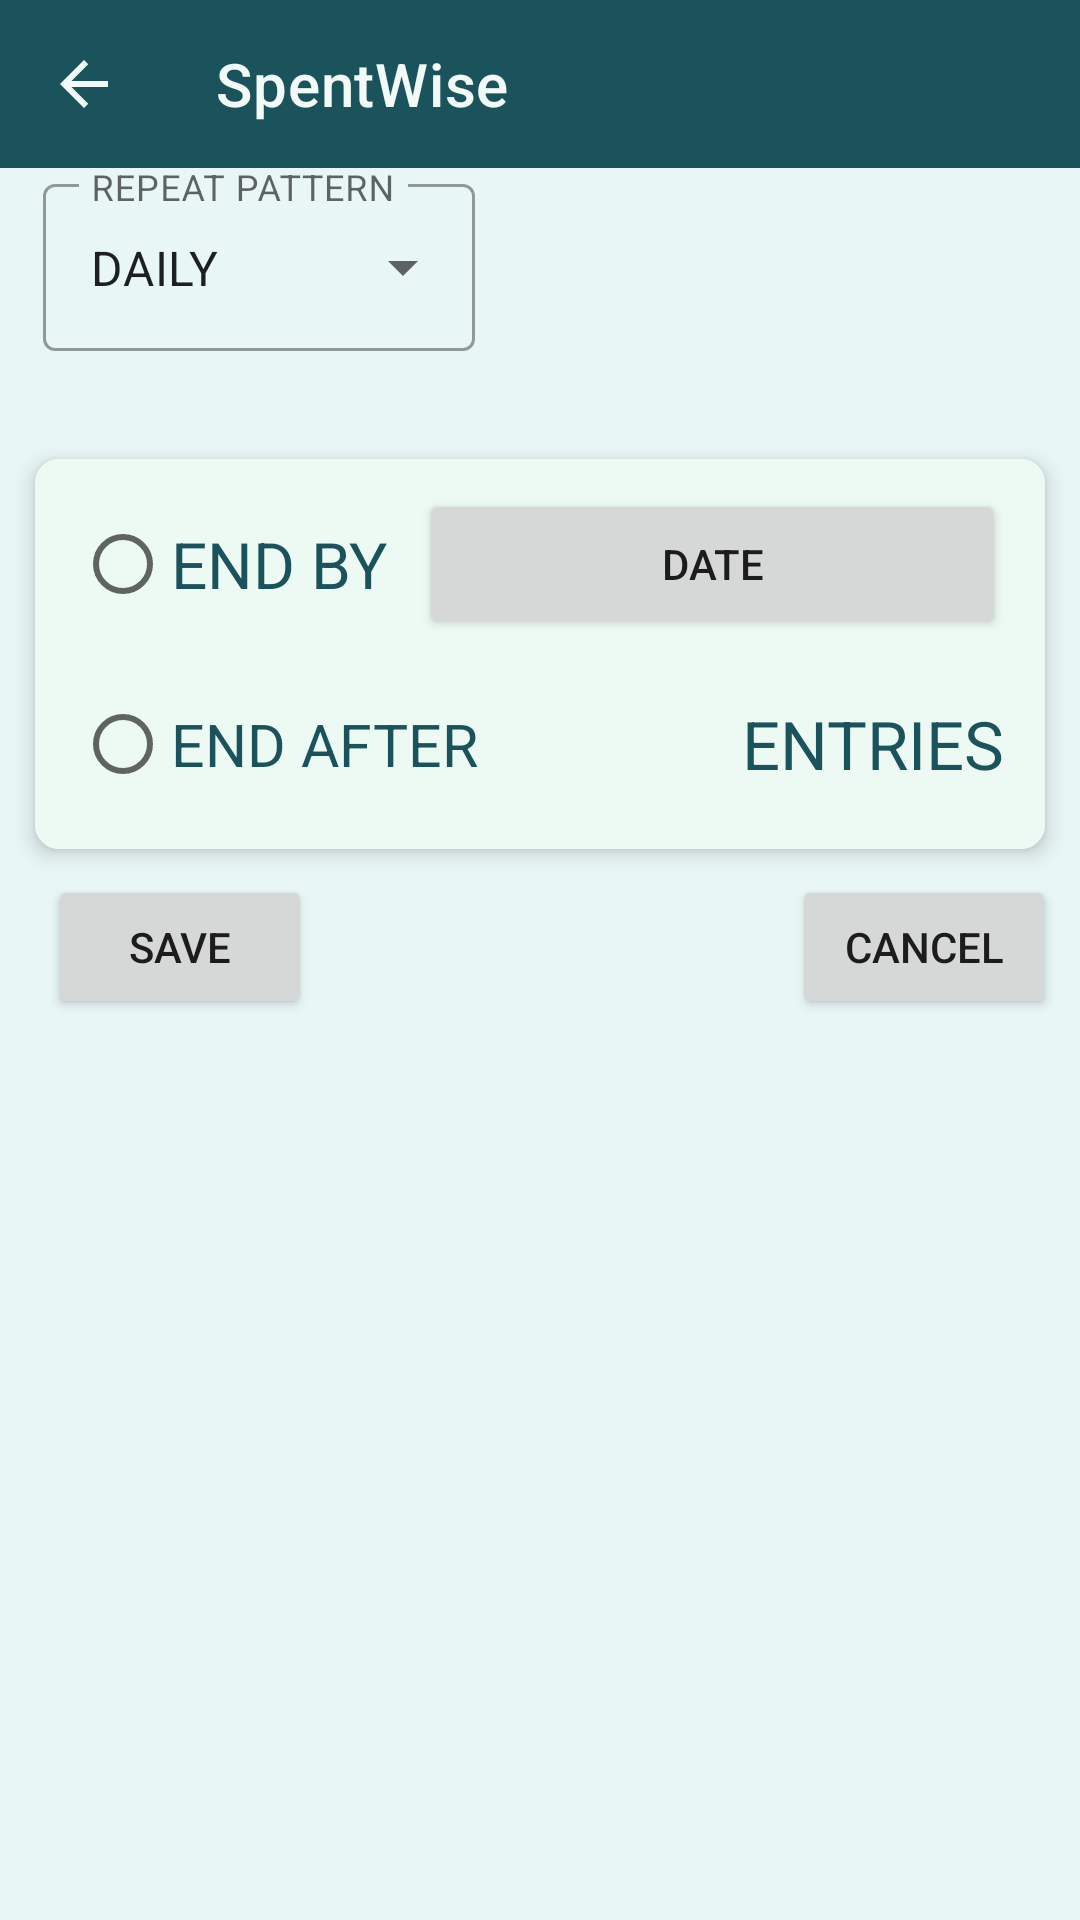

Write the Android layout XML for this screen, with the resource values it uses.
<!-- AndroidManifest.xml: application theme Theme.SpentWise -->
<!-- res/layout/activity_entry_repeat_pattern.xml -->
<?xml version="1.0" encoding="utf-8"?>
<androidx.constraintlayout.widget.ConstraintLayout xmlns:android="http://schemas.android.com/apk/res/android"
    xmlns:app="http://schemas.android.com/apk/res-auto"
    xmlns:tools="http://schemas.android.com/tools"
    android:id="@+id/entryRepeatPattern_externalLayout"
    style="@style/LayoutTheme_level_0"
    android:layout_width="match_parent"
    android:layout_height="match_parent"
    tools:context=".activities.EntryRepeatPatternActivity">

    <include
        android:id="@+id/entryFilter_include"
        layout="@layout/layout_toolbar_secondary"
        android:layout_width="match_parent"
        android:layout_height="wrap_content"
        app:layout_constraintEnd_toEndOf="parent"
        app:layout_constraintStart_toStartOf="parent"
        app:layout_constraintTop_toTopOf="parent" />

    <com.google.android.material.textfield.TextInputLayout
        android:id="@+id/entryRepeatPattern_til"
        style="@style/Widget.MaterialComponents.TextInputLayout.OutlinedBox.ExposedDropdownMenu"
        android:layout_width="0dp"
        android:layout_height="wrap_content"
        android:hint="@string/entryRepeatPattern_til_HintLabel"
        app:hintEnabled="true"
        app:layout_constraintEnd_toStartOf="@+id/entryRepeatPattern_VerticalGuideline_2"
        app:layout_constraintStart_toStartOf="@+id/entryRepeatPattern_VerticalGuideline_1"
        app:layout_constraintTop_toBottomOf="@+id/entryFilter_include">

        <AutoCompleteTextView
            android:id="@+id/entryRepeatPattern_atv"
            android:layout_width="match_parent"
            android:layout_height="wrap_content"
            android:inputType="none"
            android:text="@string/entryRepeatPattern_atv_Default" />
    </com.google.android.material.textfield.TextInputLayout>

    <androidx.cardview.widget.CardView
        android:id="@+id/entryRepeatPattern_cardView"
        style="@style/MyCardViewTheme"
        android:layout_width="match_parent"
        android:layout_height="wrap_content"
        app:layout_constraintEnd_toEndOf="parent"
        app:layout_constraintStart_toStartOf="parent"
        app:layout_constraintTop_toBottomOf="@+id/entryRepeatPattern_til" >

        <FrameLayout
            android:id="@+id/entryRepeatPattern_internalLayout_1"
            style="@style/LayoutTheme_level_1"
            android:layout_width="match_parent"
            android:layout_height="wrap_content">

        </FrameLayout>
    </androidx.cardview.widget.CardView>

    <androidx.cardview.widget.CardView
        android:id="@+id/entryRepeatPattern_cardView_1"
        style="@style/MyCardViewTheme"
        android:layout_width="match_parent"
        android:layout_height="wrap_content"
        app:layout_constraintEnd_toEndOf="parent"
        app:layout_constraintStart_toStartOf="parent"
        app:layout_constraintTop_toBottomOf="@+id/entryRepeatPattern_cardView" >

        <androidx.constraintlayout.widget.ConstraintLayout
            android:id="@+id/entryRepeatPattern_internalLayout_2"
            style="@style/LayoutTheme_level_1"
            android:layout_width="match_parent"
            android:layout_height="wrap_content">

            <RadioButton
                android:id="@+id/entryRepeatPattern_rBtn_repeatEndAfterTimes"
                style="@style/RadioButtonTheme"
                android:layout_width="0dp"
                android:layout_height="0dp"
                android:layout_marginEnd="10dp"
                android:layout_marginBottom="10dp"
                android:text="@string/entryRepeatPattern_rBtn_repeatEndAfterTimesLabel"
                app:layout_constraintBottom_toTopOf="@+id/entryRepeatPattern_HorizontalGuideline_4"
                app:layout_constraintEnd_toStartOf="@+id/entryRepeatPattern_VerticalGuideline_6"
                app:layout_constraintStart_toStartOf="@+id/entryRepeatPattern_VerticalGuideline_5"
                app:layout_constraintTop_toTopOf="@+id/entryRepeatPattern_HorizontalGuideline_3" />

            <TextView
                android:id="@+id/entryRepeatPattern_tv_endAfterEntries"
                style="@style/TextViewThemeLeftBlack"
                android:layout_width="0dp"
                android:layout_height="0dp"
                android:layout_marginStart="10dp"
                android:layout_marginBottom="10dp"
                android:text="@string/entryRepeatPattern_tv_endAfterEntriesLabel"
                app:layout_constraintBottom_toTopOf="@+id/entryRepeatPattern_HorizontalGuideline_4"
                app:layout_constraintEnd_toStartOf="@+id/entryRepeatPattern_VerticalGuideline_8"
                app:layout_constraintStart_toEndOf="@+id/entryRepeatPattern_edt_endAfterEntries"
                app:layout_constraintTop_toTopOf="@+id/entryRepeatPattern_HorizontalGuideline_3" />

            <RadioButton
                android:id="@+id/entryRepeatPattern_rBtn_repeatEndByDate"
                style="@style/RadioButtonTheme"
                android:layout_width="0dp"
                android:layout_height="0dp"
                android:layout_marginEnd="10dp"
                android:text="@string/entryRepeatPattern_rBtn_repeatEndByDateLabel"
                app:layout_constraintBottom_toTopOf="@+id/entryRepeatPattern_HorizontalGuideline_2"
                app:layout_constraintEnd_toStartOf="@+id/entryRepeatPattern_VerticalGuideline_9"
                app:layout_constraintStart_toStartOf="@+id/entryRepeatPattern_VerticalGuideline_5"
                app:layout_constraintTop_toTopOf="@+id/entryRepeatPattern_HorizontalGuideline_1" />

            <Button
                android:id="@+id/entryRepeatPattern_btn_setEndByDate"
                android:layout_width="0dp"
                android:layout_height="0dp"
                android:text="@string/entryRepeatPattern_btn_setEndByDateLabel"
                app:layout_constraintBottom_toTopOf="@+id/entryRepeatPattern_HorizontalGuideline_2"
                app:layout_constraintEnd_toStartOf="@+id/entryRepeatPattern_VerticalGuideline_8"
                app:layout_constraintStart_toStartOf="@+id/entryRepeatPattern_VerticalGuideline_9"
                app:layout_constraintTop_toTopOf="@+id/entryRepeatPattern_HorizontalGuideline_1" />

            <EditText
                android:id="@+id/entryRepeatPattern_edt_endAfterEntries"
                style="@style/EditTextTheme"
                android:layout_width="0dp"
                android:layout_height="0dp"
                android:layout_marginBottom="10dp"
                android:inputType="number"
                android:maxLength="3"
                app:layout_constraintBottom_toTopOf="@+id/entryRepeatPattern_HorizontalGuideline_4"
                app:layout_constraintEnd_toStartOf="@+id/entryRepeatPattern_VerticalGuideline_7"
                app:layout_constraintStart_toStartOf="@+id/entryRepeatPattern_VerticalGuideline_6"
                app:layout_constraintTop_toTopOf="@+id/entryRepeatPattern_HorizontalGuideline_3" />

            <androidx.constraintlayout.widget.Guideline
                android:id="@+id/entryRepeatPattern_VerticalGuideline_5"
                android:layout_width="wrap_content"
                android:layout_height="wrap_content"
                android:orientation="vertical"
                app:layout_constraintGuide_percent="0.04" />

            <androidx.constraintlayout.widget.Guideline
                android:id="@+id/entryRepeatPattern_VerticalGuideline_6"
                android:layout_width="wrap_content"
                android:layout_height="wrap_content"
                android:orientation="vertical"
                app:layout_constraintGuide_percent="0.47" />

            <androidx.constraintlayout.widget.Guideline
                android:id="@+id/entryRepeatPattern_VerticalGuideline_7"
                android:layout_width="wrap_content"
                android:layout_height="wrap_content"
                android:orientation="vertical"
                app:layout_constraintGuide_percent="0.67" />

            <androidx.constraintlayout.widget.Guideline
                android:id="@+id/entryRepeatPattern_VerticalGuideline_8"
                android:layout_width="wrap_content"
                android:layout_height="wrap_content"
                android:orientation="vertical"
                app:layout_constraintGuide_percent="0.96" />

            <androidx.constraintlayout.widget.Guideline
                android:id="@+id/entryRepeatPattern_VerticalGuideline_9"
                android:layout_width="wrap_content"
                android:layout_height="wrap_content"
                android:orientation="vertical"
                app:layout_constraintGuide_percent="0.38" />

            <androidx.constraintlayout.widget.Guideline
                android:id="@+id/entryRepeatPattern_HorizontalGuideline_1"
                android:layout_width="wrap_content"
                android:layout_height="wrap_content"
                android:orientation="horizontal"
                app:layout_constraintGuide_begin="10dp" />

            <androidx.constraintlayout.widget.Guideline
                android:id="@+id/entryRepeatPattern_HorizontalGuideline_2"
                android:layout_width="wrap_content"
                android:layout_height="wrap_content"
                android:orientation="horizontal"
                app:layout_constraintGuide_begin="60dp" />

            <androidx.constraintlayout.widget.Guideline
                android:id="@+id/entryRepeatPattern_HorizontalGuideline_3"
                android:layout_width="wrap_content"
                android:layout_height="wrap_content"
                android:orientation="horizontal"
                app:layout_constraintGuide_begin="70dp" />

            <androidx.constraintlayout.widget.Guideline
                android:id="@+id/entryRepeatPattern_HorizontalGuideline_4"
                android:layout_width="wrap_content"
                android:layout_height="wrap_content"
                android:orientation="horizontal"
                app:layout_constraintGuide_begin="130dp" />

        </androidx.constraintlayout.widget.ConstraintLayout>
    </androidx.cardview.widget.CardView>

    <Button
        android:id="@+id/entryRepeatPattern_btn_savePattern"
        android:layout_width="wrap_content"
        android:layout_height="wrap_content"
        android:layout_marginStart="16dp"
        android:text="@string/entryRepeatPattern_btn_savePatternLabel"
        app:layout_constraintStart_toStartOf="parent"
        app:layout_constraintTop_toBottomOf="@+id/entryRepeatPattern_cardView_1" />

    <Button
        android:id="@+id/entryRepeatPattern_btn_cancel"
        android:layout_width="wrap_content"
        android:layout_height="wrap_content"
        android:layout_marginEnd="8dp"
        android:text="@string/entryRepeatPattern_btn_cancelLabel"
        app:layout_constraintEnd_toEndOf="parent"
        app:layout_constraintTop_toBottomOf="@+id/entryRepeatPattern_cardView_1" />

    <androidx.constraintlayout.widget.Guideline
        android:id="@+id/entryRepeatPattern_VerticalGuideline_1"
        android:layout_width="wrap_content"
        android:layout_height="wrap_content"
        android:orientation="vertical"
        app:layout_constraintGuide_percent="0.04" />

    <androidx.constraintlayout.widget.Guideline
        android:id="@+id/entryRepeatPattern_VerticalGuideline_2"
        android:layout_width="wrap_content"
        android:layout_height="wrap_content"
        android:orientation="vertical"
        app:layout_constraintGuide_percent="0.44" />

    <androidx.constraintlayout.widget.Guideline
        android:id="@+id/entryRepeatPattern_VerticalGuideline_4"
        android:layout_width="wrap_content"
        android:layout_height="wrap_content"
        android:orientation="vertical"
        app:layout_constraintGuide_percent="0.96" />

</androidx.constraintlayout.widget.ConstraintLayout>
<!-- res/layout/layout_toolbar_secondary.xml (included above) -->
<?xml version="1.0" encoding="utf-8"?>
<androidx.constraintlayout.widget.ConstraintLayout xmlns:android="http://schemas.android.com/apk/res/android"
    xmlns:app="http://schemas.android.com/apk/res-auto"
    xmlns:tools="http://schemas.android.com/tools"
    android:id="@+id/toolbar_secondary__layout"
    style="@style/LayoutTheme_level_0"
    android:layout_width="match_parent"
    android:layout_height="match_parent">

    <androidx.appcompat.widget.Toolbar
        android:id="@+id/toolbar_secondary"
        android:layout_width="0dp"
        android:layout_height="wrap_content"
        android:background="@color/app_primary_color"
        android:minHeight="?attr/actionBarSize"
        android:theme="?attr/actionBarTheme"
        app:layout_constraintEnd_toEndOf="parent"
        app:layout_constraintStart_toStartOf="parent"
        app:layout_constraintTop_toTopOf="parent"
        app:navigationIcon="@drawable/util_navbar_back"
        app:title="@string/app_name"
        app:titleTextColor="@color/layout_color_level_2" />

</androidx.constraintlayout.widget.ConstraintLayout>
<!-- resources referenced by this layout -->
<resources>
  <color name="app_primary_color">@color/sea_green</color>
  <color name="layout_color_level_2">@color/lightest_sea_green</color>
  <!-- drawable util_navbar_back (drawable) -->
  <vector android:autoMirrored="true" android:height="24dp" android:viewportHeight="24"
      android:viewportWidth="24" android:width="24dp" xmlns:android="http://schemas.android.com/apk/res/android">
      <path android:fillColor="@color/layout_color_level_2" android:pathData="M20,11H7.83l5.59,-5.59L12,4l-8,8 8,8 1.41,-1.41L7.83,13H20v-2z"/>
  </vector>
  <string name="app_name">SpentWise</string>
  <string name="entryRepeatPattern_atv_Default">DAILY</string>
  <string name="entryRepeatPattern_btn_cancelLabel">CANCEL</string>
  <string name="entryRepeatPattern_btn_savePatternLabel">SAVE</string>
  <string name="entryRepeatPattern_btn_setEndByDateLabel">DATE</string>
  <string name="entryRepeatPattern_rBtn_repeatEndAfterTimesLabel">END AFTER</string>
  <string name="entryRepeatPattern_rBtn_repeatEndByDateLabel">END BY</string>
  <string name="entryRepeatPattern_til_HintLabel">REPEAT PATTERN</string>
  <string name="entryRepeatPattern_tv_endAfterEntriesLabel">ENTRIES</string>
  <style name="EditTextTheme">
          <item name="android:textColor">@color/edittext_text_color_selector</item>
          <item name="android:background">@drawable/util_textbox_2_selector</item>
          <item name="android:gravity">center_horizontal|center_vertical</item>
      </style>
  <style name="LayoutTheme_level_0">
          <item name="android:background">@color/layout_color_level_0</item>
      </style>
  <style name="LayoutTheme_level_1">
          <item name="android:background">@color/layout_color_level_1</item>
      </style>
  <style name="MyCardViewTheme">
          <item name="android:layout_margin">5dp</item>
          <item name="cardBackgroundColor">@color/white</item>
          <item name="cardCornerRadius">8dp</item>
          <item name="cardElevation">4dp</item>
          <item name="cardPreventCornerOverlap">true</item>
          <item name="cardUseCompatPadding">true</item>
      </style>
  <style name="RadioButtonTheme">
          <item name="android:autoSizeTextType">uniform</item>
          <item name="android:gravity">start|center_vertical</item>
          <item name="autoSizeMaxTextSize">100sp</item>
          <item name="autoSizeMinTextSize">20sp</item>
          <item name="autoSizeStepGranularity">2sp</item>
          <item name="android:textColor">@color/app_primary_color</item>
      </style>
  <style name="TextViewThemeLeftBlack">
          <item name="android:autoSizeTextType">uniform</item>
          <item name="android:gravity">start|center_vertical</item>
          <item name="android:textColor">@color/app_primary_color</item>
          <item name="autoSizeMaxTextSize">100sp</item>
          <item name="autoSizeMinTextSize">20sp</item>
          <item name="autoSizeStepGranularity">2sp</item>
      </style>
  <color name="sea_green">#1A535C</color>
  <color name="lightest_sea_green">#f1faf6</color>
  <color name="layout_color_level_0">@color/light_sea_green</color>
  <color name="layout_color_level_1">@color/lighter_sea_green</color>
  <color name="white">#FFFFFFFF</color>
  <color name="cyan">#4ECDC4</color>
  <color name="red">#DF0727</color>
  <color name="blue">#3E5EFF</color>
  <style name="MyTheme" parent="android:style/Widget.Holo.ActionButton.Overflow">
          <item name="android:src">@drawable/util_navbar_more</item>
      </style>
  <!-- drawable util_textbox_background_type_2_disabled (drawable) -->
  <?xml version="1.0" encoding="utf-8"?>
  <shape xmlns:android="http://schemas.android.com/apk/res/android">
      <stroke
          android:width="2dp"
          android:color="@color/app_primary_color" />
  
      <solid android:color="@color/layout_color_level_0" />
  
      <corners
          android:radius="10dp" />
  </shape>
  <color name="light_sea_green">#e8f7f6</color>
  <color name="lighter_sea_green">#edf9f3</color>
</resources>
